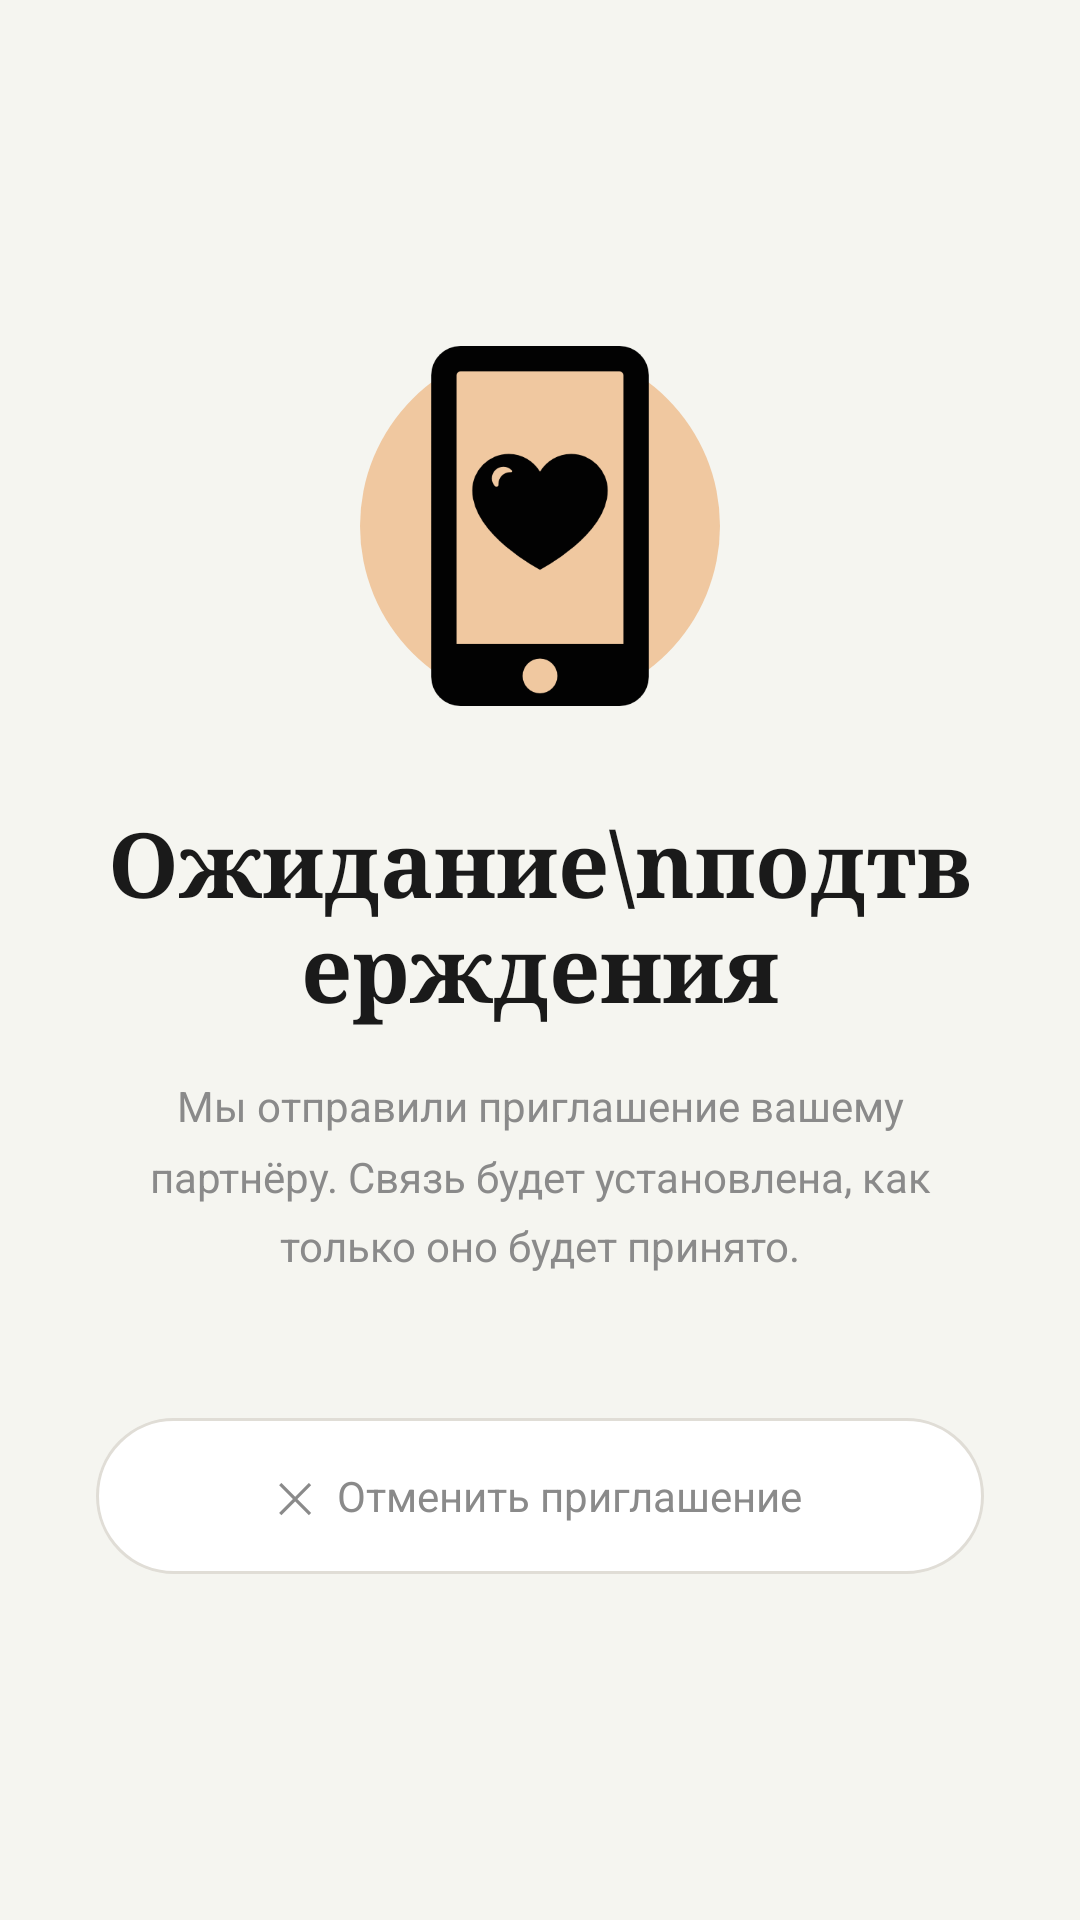

Reconstruct the res/layout file that produces this screen, plus the resources it refers to.
<!-- AndroidManifest.xml: application theme Theme.SoulSpace -->
<!-- res/layout/activity_waiting.xml -->
<?xml version="1.0" encoding="utf-8"?>
<LinearLayout xmlns:android="http://schemas.android.com/apk/res/android"
    android:layout_width="match_parent"
    android:layout_height="match_parent"
    android:orientation="vertical"
    android:gravity="center"
    android:background="#F5F5F0"
    android:paddingHorizontal="32dp">

    
    <FrameLayout
        android:layout_width="120dp"
        android:layout_height="120dp"
        android:layout_marginBottom="32dp">

        <ImageView
            android:layout_width="120dp"
            android:layout_height="120dp"
            android:background="@drawable/avatar_circle_background"
            android:scaleType="centerCrop"
            android:src="@drawable/ic_person_placeholder"/>


    </FrameLayout>

    
    <TextView
        android:layout_width="wrap_content"
        android:layout_height="wrap_content"
        android:text="Ожидание\nподтверждения"
        android:textSize="30sp"
        android:textStyle="bold"
        android:textColor="#1A1A1A"
        android:gravity="center"
        android:fontFamily="serif"
        android:layout_marginBottom="16dp"/>

    
    <TextView
        android:layout_width="wrap_content"
        android:layout_height="wrap_content"
        android:text="Мы отправили приглашение вашему партнёру. Связь будет установлена, как только оно будет принято."
        android:textSize="14sp"
        android:textColor="#8A8A8A"
        android:gravity="center"
        android:lineSpacingMultiplier="1.4"
        android:layout_marginBottom="48dp"/>

    
    <LinearLayout
        android:id="@+id/btnCancelInvite"
        android:layout_width="match_parent"
        android:layout_height="52dp"
        android:orientation="horizontal"
        android:background="@drawable/cancel_button_background"
        android:gravity="center"
        android:clickable="true"
        android:focusable="true">

        <TextView
            android:layout_width="wrap_content"
            android:layout_height="wrap_content"
            android:text="✕"
            android:textSize="14sp"
            android:textColor="#8A8A8A"
            android:paddingEnd="8dp"/>

        <TextView
            android:layout_width="wrap_content"
            android:layout_height="wrap_content"
            android:text="Отменить приглашение"
            android:textSize="14sp"
            android:textColor="#8A8A8A"/>
    </LinearLayout>

</LinearLayout>
<!-- resources referenced by this layout -->
<resources>
  <!-- drawable avatar_circle_background (drawable) -->
  <?xml version="1.0" encoding="utf-8"?>
  <shape xmlns:android="http://schemas.android.com/apk/res/android"
      android:shape="oval">
      <solid android:color="#F0C8A0"/>
  </shape>
  <!-- drawable cancel_button_background (drawable) -->
  <?xml version="1.0" encoding="utf-8"?>
  <shape xmlns:android="http://schemas.android.com/apk/res/android"
      android:shape="rectangle">
      <solid android:color="#FFFFFF"/>
      <stroke android:width="1dp" android:color="#E0DDD6"/>
      <corners android:radius="26dp"/>
  </shape>
  <!-- drawable ic_person_placeholder: png bitmap (drawable, 5474 bytes) -->
  <style name="Theme.SoulSpace" parent="Base.Theme.SoulSpace" />
  <style name="Base.Theme.SoulSpace" parent="Theme.Material3.DayNight.NoActionBar">
          
          
      </style>
</resources>
